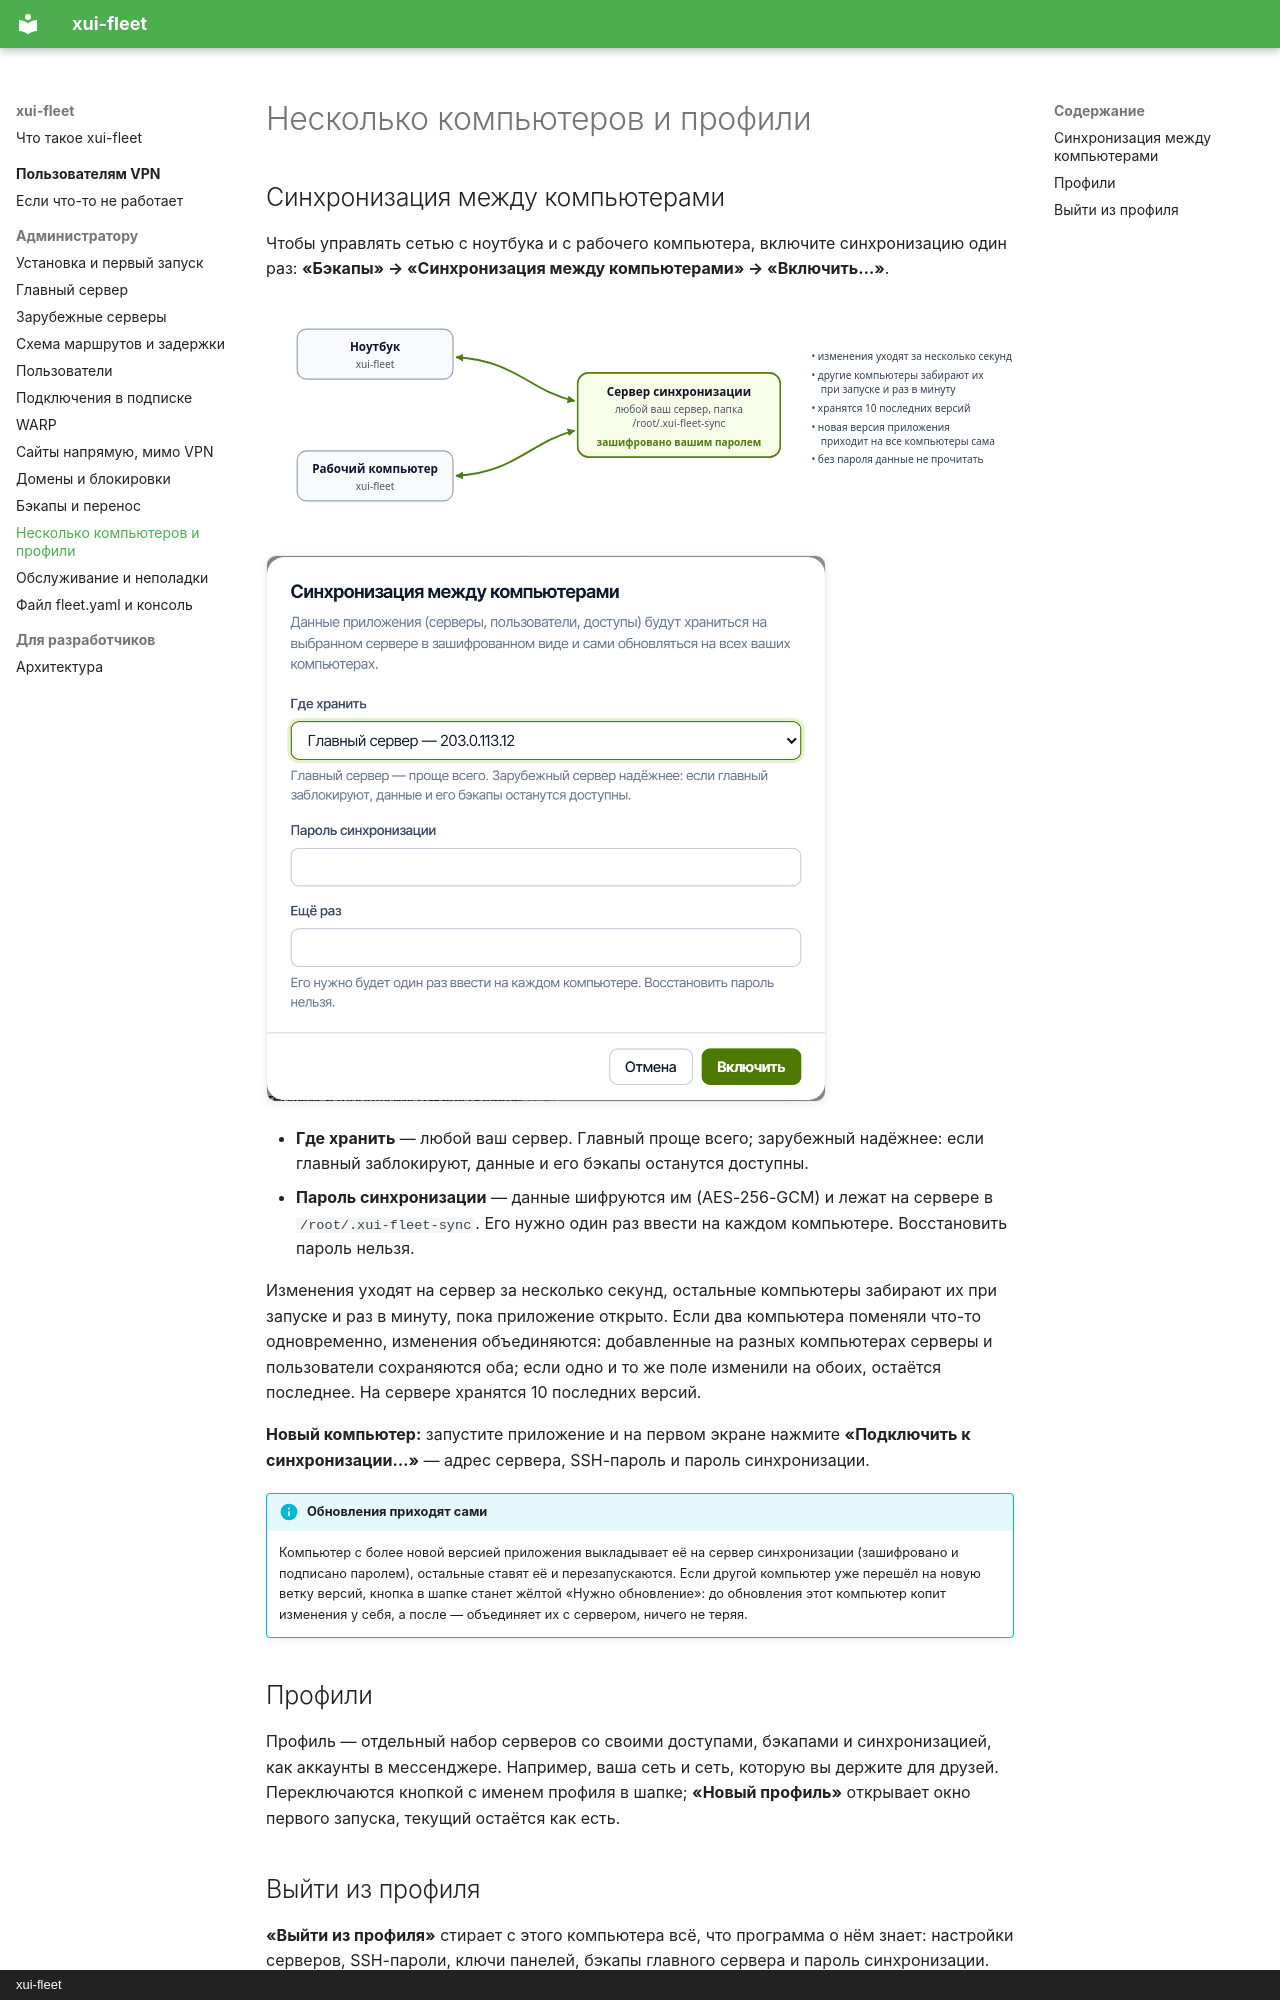

repository: airflech/xui-fleet · page: admin/computers/index.html · generator: mkdocs · copyright: xui-fleet

# Несколько компьютеров и профили

## Синхронизация между компьютерами

Чтобы управлять сетью с ноутбука и с рабочего компьютера, включите синхронизацию один раз:
**«Бэкапы» → «Синхронизация между компьютерами» → «Включить…»**.

![Синхронизация](../assets/diagrams/sync.svg)

![Включить синхронизацию](../assets/screens/dlg-sync.png){ width="560" }

- **Где хранить** — любой ваш сервер. Главный проще всего; зарубежный надёжнее: если главный заблокируют, данные
  и его бэкапы останутся доступны.
- **Пароль синхронизации** — данные шифруются им (AES-256-GCM) и лежат на сервере в `/root/.xui-fleet-sync`.
  Его нужно один раз ввести на каждом компьютере. Восстановить пароль нельзя.

Изменения уходят на сервер за несколько секунд, остальные компьютеры забирают их при запуске и раз в минуту, пока
приложение открыто. Если два компьютера поменяли что-то одновременно, изменения объединяются: добавленные на разных
компьютерах серверы и пользователи сохраняются оба; если одно и то же поле изменили на обоих, остаётся последнее.
На сервере хранятся 10 последних версий.

**Новый компьютер:** запустите приложение и на первом экране нажмите **«Подключить к синхронизации…»** — адрес
сервера, SSH-пароль и пароль синхронизации.

!!! info "Обновления приходят сами"
    Компьютер с более новой версией приложения выкладывает её на сервер синхронизации (зашифровано и подписано паролем),
    остальные ставят её и перезапускаются. Если другой компьютер уже перешёл на новую ветку версий, кнопка в шапке
    станет жёлтой «Нужно обновление»: до обновления этот компьютер копит изменения у себя, а после — объединяет их
    с сервером, ничего не теряя.

## Профили

Профиль — отдельный набор серверов со своими доступами, бэкапами и синхронизацией, как аккаунты в мессенджере.
Например, ваша сеть и сеть, которую вы держите для друзей. Переключаются кнопкой с именем профиля в шапке;
**«Новый профиль»** открывает окно первого запуска, текущий остаётся как есть.
